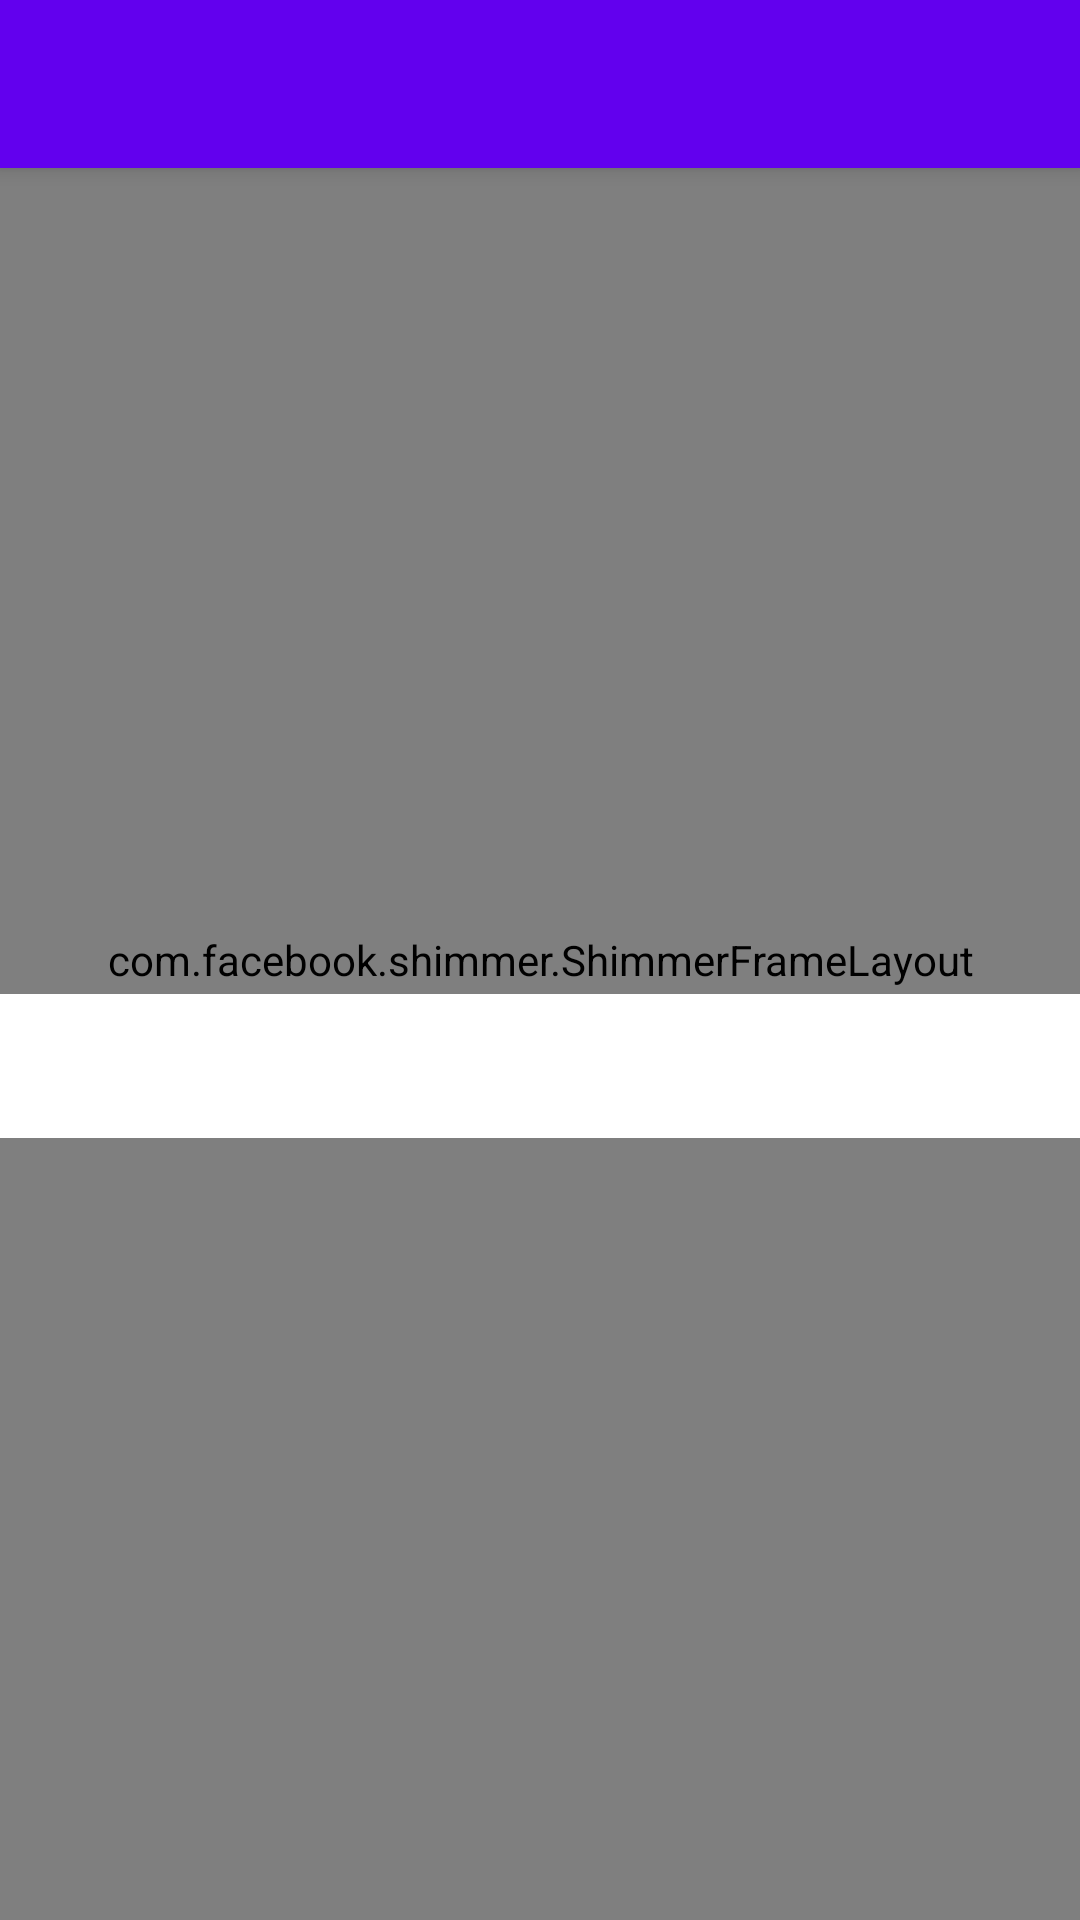

Layout XML and referenced resources for this Android screen:
<!-- AndroidManifest.xml: application theme Theme.GithubUserNavAPI -->
<!-- res/layout/activity_detail.xml -->
<?xml version="1.0" encoding="utf-8"?>
<androidx.constraintlayout.widget.ConstraintLayout xmlns:android="http://schemas.android.com/apk/res/android"
    xmlns:app="http://schemas.android.com/apk/res-auto"
    xmlns:tools="http://schemas.android.com/tools"
    android:id="@+id/layout_detail"
    android:layout_width="match_parent"
    android:layout_height="match_parent"
    tools:context=".activity.DetailActivity"
    >

    <com.google.android.material.appbar.MaterialToolbar
        android:id="@+id/my_toolbar"
        android:layout_width="match_parent"
        android:layout_height="?attr/actionBarSize"
        android:background="?attr/colorPrimary"
        android:elevation="4dp"
        app:navigationIconTint="@color/white"
        app:titleTextColor="@color/white"
        android:theme="@style/ThemeOverlay.AppCompat.ActionBar"
        app:layout_constraintEnd_toEndOf="parent"
        app:layout_constraintStart_toStartOf="parent"
        app:layout_constraintTop_toTopOf="parent"
        app:popupTheme="@style/ThemeOverlay.AppCompat.Light" />

    <com.facebook.shimmer.ShimmerFrameLayout
        android:id="@+id/shimmer_view_container"
        android:layout_width="match_parent"
        android:layout_height="match_parent"
        android:layout_gravity="center"
        android:orientation="vertical">

        <androidx.constraintlayout.widget.ConstraintLayout
            android:layout_width="match_parent"
            android:layout_height="match_parent">

            <androidx.appcompat.widget.AppCompatImageView
                android:id="@+id/ava_detail_shimmer"
                android:layout_width="128dp"
                android:layout_height="128dp"
                android:layout_marginTop="80dp"
                android:background="@drawable/shape_ava_shimmer"
                app:layout_constraintEnd_toEndOf="parent"
                app:layout_constraintHorizontal_bias="0.498"
                app:layout_constraintStart_toStartOf="parent"
                app:layout_constraintTop_toTopOf="parent" />

            <com.google.android.material.floatingactionbutton.FloatingActionButton
                android:id="@+id/btn_fav_shimmer"
                android:layout_width="wrap_content"
                android:layout_height="wrap_content"
                android:layout_marginStart="80dp"
                android:backgroundTint="@color/colorGrey"
                app:layout_constraintBottom_toBottomOf="@+id/ava_detail_shimmer"
                app:layout_constraintStart_toStartOf="@+id/ava_detail_shimmer"
                app:layout_constraintTop_toTopOf="@+id/ava_detail_shimmer"
                app:layout_constraintVertical_bias="1.0" />

            <androidx.appcompat.widget.AppCompatTextView
                android:id="@+id/uname_detail_shimmer"
                android:layout_width="0dp"
                android:layout_height="wrap_content"
                android:layout_marginStart="100dp"
                android:layout_marginTop="28dp"
                android:layout_marginEnd="100dp"
                style="@style/TextAppearance.MaterialComponents.Headline6"
                android:background="@drawable/shape_shimmer"
                android:textAlignment="center"
                android:textStyle="italic"
                app:layout_constraintEnd_toEndOf="parent"
                app:layout_constraintHorizontal_bias="0.498"
                app:layout_constraintStart_toStartOf="parent"
                app:layout_constraintTop_toBottomOf="@+id/ava_detail_shimmer" />

            <androidx.appcompat.widget.AppCompatTextView
                android:id="@+id/name_detail_shimmer"
                android:layout_width="0dp"
                android:layout_height="wrap_content"
                android:layout_marginStart="80dp"
                android:layout_marginTop="16dp"
                android:layout_marginEnd="80dp"
                style="@style/TextAppearance.MaterialComponents.Headline5"
                android:background="@drawable/shape_shimmer"
                android:textAlignment="center"
                app:layout_constraintEnd_toEndOf="parent"
                app:layout_constraintStart_toStartOf="parent"
                app:layout_constraintTop_toBottomOf="@+id/uname_detail_shimmer" />

        </androidx.constraintlayout.widget.ConstraintLayout>


    </com.facebook.shimmer.ShimmerFrameLayout>

    <androidx.appcompat.widget.AppCompatImageView
        android:id="@+id/ava_detail"
        android:layout_width="128dp"
        android:layout_height="128dp"
        android:src="@mipmap/ic_launcher"
        android:layout_marginTop="80dp"
        app:layout_constraintEnd_toEndOf="parent"
        app:layout_constraintHorizontal_bias="0.498"
        app:layout_constraintStart_toStartOf="parent"
        app:layout_constraintTop_toTopOf="parent"
        android:visibility="invisible"/>

    <com.google.android.material.floatingactionbutton.FloatingActionButton
        android:id="@+id/btn_fav"
        android:layout_width="wrap_content"
        android:layout_height="wrap_content"
        android:layout_marginStart="80dp"
        android:src="@drawable/ic_baseline_favorite_24"
        app:layout_constraintBottom_toBottomOf="@+id/ava_detail"
        app:layout_constraintStart_toStartOf="@+id/ava_detail"
        app:layout_constraintTop_toTopOf="@+id/ava_detail"
        app:layout_constraintVertical_bias="1.0"
        android:visibility="invisible"/>

    <androidx.appcompat.widget.AppCompatTextView
        android:id="@+id/uname_detail"
        android:layout_width="0dp"
        android:layout_height="wrap_content"
        android:layout_marginTop="28dp"
        android:text="@string/username"
        android:textAlignment="center"
        style="@style/TextAppearance.MaterialComponents.Headline6"
        android:textStyle="italic"
        app:layout_constraintEnd_toEndOf="parent"
        app:layout_constraintHorizontal_bias="0.0"
        app:layout_constraintStart_toStartOf="parent"
        android:visibility="invisible"
        app:layout_constraintTop_toBottomOf="@+id/ava_detail" />

    <androidx.appcompat.widget.AppCompatTextView
        android:id="@+id/name_detail"
        android:layout_width="0dp"
        android:layout_height="wrap_content"
        android:layout_marginTop="16dp"
        android:text="@string/name"
        style="@style/TextAppearance.MaterialComponents.Headline5"
        android:textAlignment="center"
        app:layout_constraintEnd_toEndOf="parent"
        app:layout_constraintStart_toStartOf="parent"
        android:visibility="invisible"
        app:layout_constraintTop_toBottomOf="@+id/uname_detail" />

    <com.google.android.material.tabs.TabLayout
        android:id="@+id/tab_layout"
        android:layout_width="match_parent"
        android:layout_height="wrap_content"
        android:layout_marginTop="20dp"
        app:layout_constraintEnd_toEndOf="parent"
        app:layout_constraintHorizontal_bias="0.0"
        app:layout_constraintStart_toStartOf="parent"
        app:layout_constraintTop_toBottomOf="@+id/name_detail" />

    <androidx.viewpager2.widget.ViewPager2
        android:id="@+id/view_pager"
        android:layout_width="0dp"
        android:layout_height="0dp"
        app:layout_constraintBottom_toBottomOf="parent"
        app:layout_constraintEnd_toEndOf="parent"
        app:layout_constraintStart_toStartOf="parent"
        app:layout_constraintTop_toBottomOf="@+id/tab_layout" />


</androidx.constraintlayout.widget.ConstraintLayout>
<!-- resources referenced by this layout -->
<resources>
  <color name="colorGrey">#DDDDDD</color>
  <color name="white">#FFFFFFFF</color>
  <!-- drawable shape_ava_shimmer (drawable-v24) -->
  <?xml version="1.0" encoding="utf-8"?>
  <shape xmlns:android="http://schemas.android.com/apk/res/android"
      android:shape="oval">
  
  
      <solid android:color="@color/colorGrey"/>
  
  </shape>
  <!-- drawable shape_shimmer (drawable) -->
  <?xml version="1.0" encoding="utf-8"?>
  <shape xmlns:android="http://schemas.android.com/apk/res/android"
      android:shape="rectangle">
  
      <corners
              android:radius="25dp"/>
  
  
      <solid android:color="@color/colorGrey"/>
  
  </shape>
  <string name="name">Name</string>
  <string name="username">Username</string>
  <style name="Theme.GithubUserNavAPI" parent="Theme.MaterialComponents.DayNight.NoActionBar">
          
          <item name="colorPrimary">@color/purple_500</item>
          <item name="colorPrimaryVariant">@color/purple_700</item>
          <item name="colorOnPrimary">@color/white</item>
          
          <item name="colorSecondary">@color/teal_200</item>
          <item name="colorSecondaryVariant">@color/teal_700</item>
          <item name="colorOnSecondary">@color/black</item>
          
          <item name="android:statusBarColor" tools:targetApi="l">?attr/colorPrimaryVariant</item>
          
      </style>
  <color name="purple_500">#FF6200EE</color>
  <color name="purple_700">#FF3700B3</color>
  <color name="teal_200">#FF03DAC5</color>
  <color name="teal_700">#FF018786</color>
  <color name="black">#FF000000</color>
</resources>
